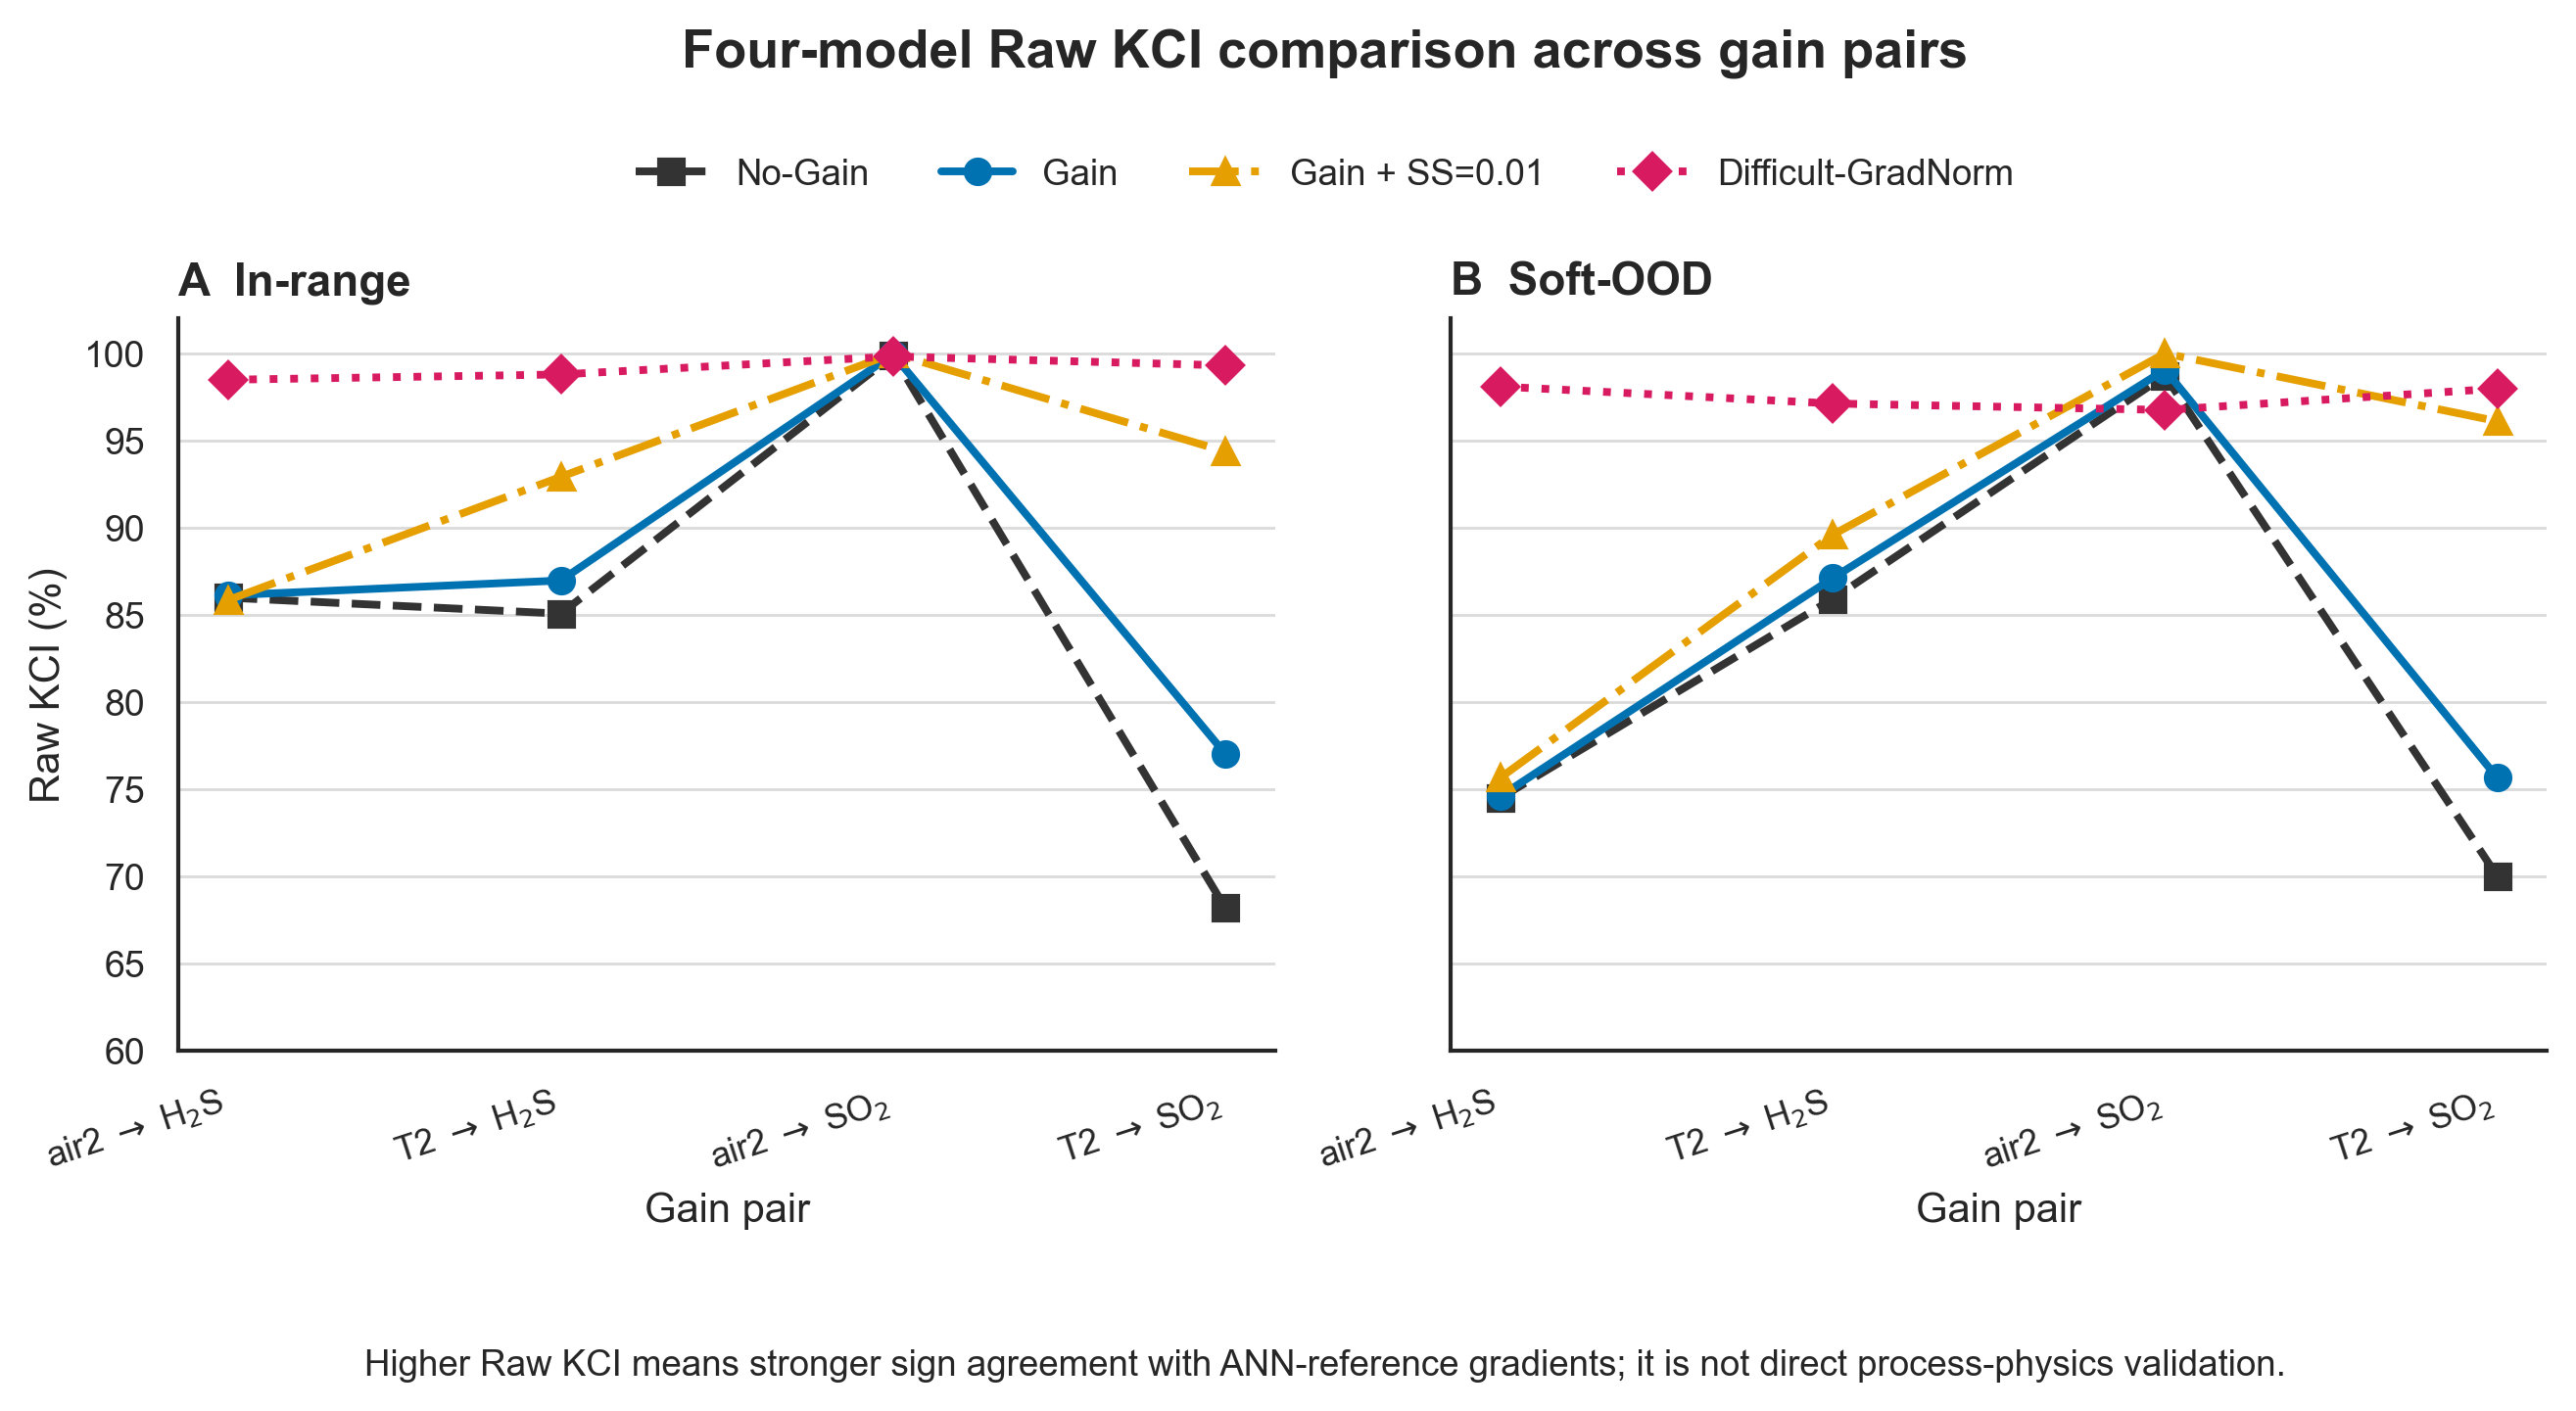

The data file committed next to this chart (first rows):
Distribution, Gain pair, Model, Raw KCI (%)
in_range, air2 $\rightarrow$ H$_2$S, No-Gain, 85.98
in_range, air2 $\rightarrow$ H$_2$S, Gain, 86.12
in_range, air2 $\rightarrow$ H$_2$S, Gain + SS=0.01, 85.85
in_range, air2 $\rightarrow$ H$_2$S, Difficult-GradNorm, 98.49
in_range, T2 $\rightarrow$ H$_2$S, No-Gain, 85.06
in_range, T2 $\rightarrow$ H$_2$S, Gain, 86.97
in_range, T2 $\rightarrow$ H$_2$S, Gain + SS=0.01, 92.92
in_range, T2 $\rightarrow$ H$_2$S, Difficult-GradNorm, 98.79
in_range, air2 $\rightarrow$ SO$_2$, No-Gain, 99.88
in_range, air2 $\rightarrow$ SO$_2$, Gain, 99.94
in_range, air2 $\rightarrow$ SO$_2$, Gain + SS=0.01, 100.0
in_range, air2 $\rightarrow$ SO$_2$, Difficult-GradNorm, 99.83
in_range, T2 $\rightarrow$ SO$_2$, No-Gain, 68.18
in_range, T2 $\rightarrow$ SO$_2$, Gain, 77.02
in_range, T2 $\rightarrow$ SO$_2$, Gain + SS=0.01, 94.37
in_range, T2 $\rightarrow$ SO$_2$, Difficult-GradNorm, 99.31
soft_ood, air2 $\rightarrow$ H$_2$S, No-Gain, 74.49
soft_ood, air2 $\rightarrow$ H$_2$S, Gain, 74.59
soft_ood, air2 $\rightarrow$ H$_2$S, Gain + SS=0.01, 75.65
soft_ood, air2 $\rightarrow$ H$_2$S, Difficult-GradNorm, 98.1
soft_ood, T2 $\rightarrow$ H$_2$S, No-Gain, 85.91
soft_ood, T2 $\rightarrow$ H$_2$S, Gain, 87.11
soft_ood, T2 $\rightarrow$ H$_2$S, Gain + SS=0.01, 89.59
soft_ood, T2 $\rightarrow$ H$_2$S, Difficult-GradNorm, 97.12
soft_ood, air2 $\rightarrow$ SO$_2$, No-Gain, 98.72
soft_ood, air2 $\rightarrow$ SO$_2$, Gain, 99.06
soft_ood, air2 $\rightarrow$ SO$_2$, Gain + SS=0.01, 100.0
soft_ood, air2 $\rightarrow$ SO$_2$, Difficult-GradNorm, 96.76
soft_ood, T2 $\rightarrow$ SO$_2$, No-Gain, 70.0
soft_ood, T2 $\rightarrow$ SO$_2$, Gain, 75.65
soft_ood, T2 $\rightarrow$ SO$_2$, Gain + SS=0.01, 96.11
soft_ood, T2 $\rightarrow$ SO$_2$, Difficult-GradNorm, 97.98
